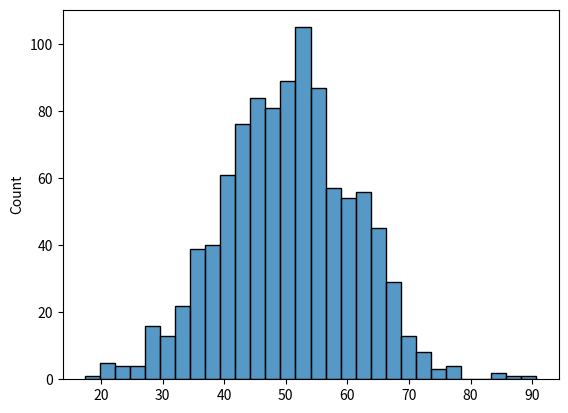

The matplotlib source for this figure:
# Student Marks 
import numpy as np 
import seaborn as sns
import matplotlib.pyplot as plt
data = np.random.normal(50,10, 1000)
sns.histplot(data,bins=30)
plt.show()
